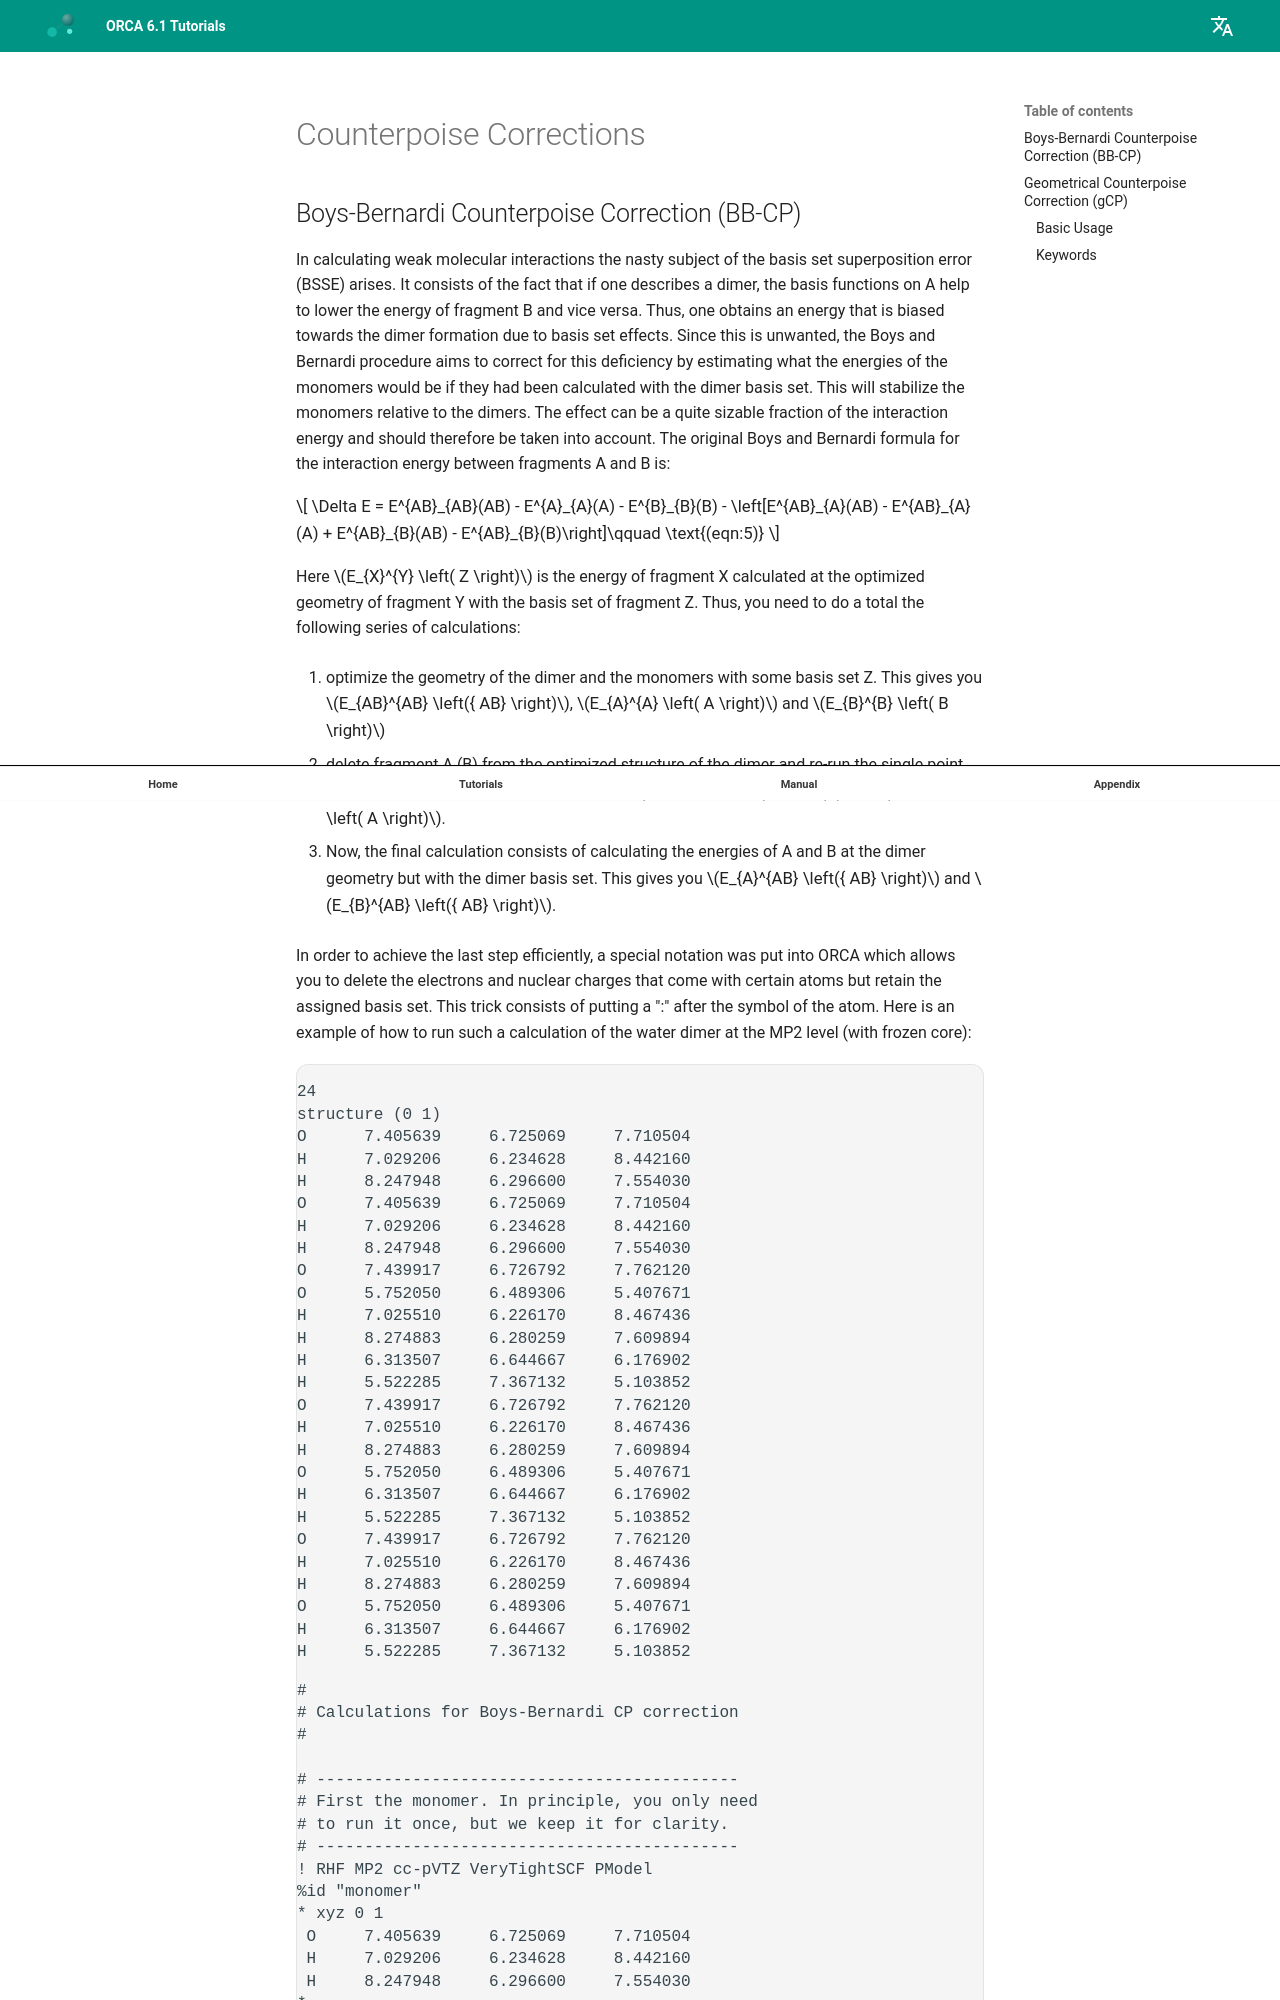

repository: wxyhgk/orca-docs · page: manual/contents/essentialelements/counterpoise/index.html · generator: mkdocs



<a id="sec:essentialelements.counterpoise"></a>
# Counterpoise Corrections

<a id="sec:essentialelements.counterpoise.bbcp"></a>
## Boys-Bernardi Counterpoise Correction (BB-CP)

In calculating weak molecular interactions the nasty subject of the
basis set superposition error (BSSE) arises. It consists of the fact
that if one describes a dimer, the basis functions on A help to lower
the energy of fragment B and vice versa. Thus, one obtains an energy
that is biased towards the dimer formation due to basis set effects.
Since this is unwanted, the Boys and Bernardi procedure aims to correct
for this deficiency by estimating what the energies of the monomers
would be if they had been calculated with the dimer basis set. This will
stabilize the monomers relative to the dimers. The effect can be a quite
sizable fraction of the interaction energy and should therefore be
taken into account. The original Boys and Bernardi formula for the
interaction energy between fragments A and B is:

$$
\Delta E = E^{AB}_{AB}(AB) - E^{A}_{A}(A) - E^{B}_{B}(B) - \left[E^{AB}_{A}(AB) - E^{AB}_{A}(A) + E^{AB}_{B}(AB) - E^{AB}_{B}(B)\right]\qquad \text{(eqn:5)}
$$

Here $E_{X}^{Y} \left( Z \right)$ is the energy of fragment X calculated
at the optimized geometry of fragment Y with the basis set of fragment
Z. Thus, you need to do a total the following series of calculations:

1. optimize the geometry of the dimer and the monomers with some basis
set Z. This gives you $E_{AB}^{AB} \left({ AB} \right)$,
$E_{A}^{A} \left( A \right)$ and $E_{B}^{B} \left( B \right)$

2. delete fragment A (B) from the optimized structure of the dimer and re-run the
single point calculation with basis set Z. This gives you
$E_{B}^{AB} \left( B \right)$ and $E_{A}^{AB} \left( A \right)$.

3. Now, the final calculation consists of calculating the
energies of A and B at the dimer geometry but with the dimer basis set.
This gives you $E_{A}^{AB} \left({ AB} \right)$ and
$E_{B}^{AB} \left({ AB} \right)$.

In order to achieve the last step efficiently, a special notation was
put into ORCA which allows you to delete the electrons and nuclear
charges that come with certain atoms but retain the assigned basis set.
This trick consists of putting a ":" after the symbol of the atom. Here
is an example of how to run such a calculation of the water dimer at the
MP2 level (with frozen core):

```mol
title: structure 1
theme: chem311
height: 320px
representation: ball-stick
--- xyz ---
24
structure (0 1)
O      7.405639     6.725069     7.710504
H      7.029206     6.234628     8.442160
H      8.247948     6.296600     7.554030
O      7.405639     6.725069     7.710504
H      7.029206     6.234628     8.442160
H      8.247948     6.296600     7.554030
O      7.439917     6.726792     7.762120
O      5.752050     6.489306     5.407671
H      7.025510     6.226170     8.467436
H      8.274883     6.280259     7.609894
H      6.313507     6.644667     6.176902
H      5.522285     7.367132     5.103852
O      7.439917     6.726792     7.762120
H      7.025510     6.226170     8.467436
H      8.274883     6.280259     7.609894
O      5.752050     6.489306     5.407671
H      6.313507     6.644667     6.176902
H      5.522285     7.367132     5.103852
O      7.439917     6.726792     7.762120
H      7.025510     6.226170     8.467436
H      8.274883     6.280259     7.609894
O      5.752050     6.489306     5.407671
H      6.313507     6.644667     6.176902
H      5.522285     7.367132     5.103852
--- input ---
#
# Calculations for Boys-Bernardi CP correction
#

# --------------------------------------------
# First the monomer. In principle, you only need
# to run it once, but we keep it for clarity.
# --------------------------------------------
! RHF MP2 cc-pVTZ VeryTightSCF PModel
%id "monomer"
* xyz 0 1
 O     7.405639     6.725069     7.710504
 H     7.029206     6.234628     8.442160
 H     8.247948     6.296600     7.554030
*
